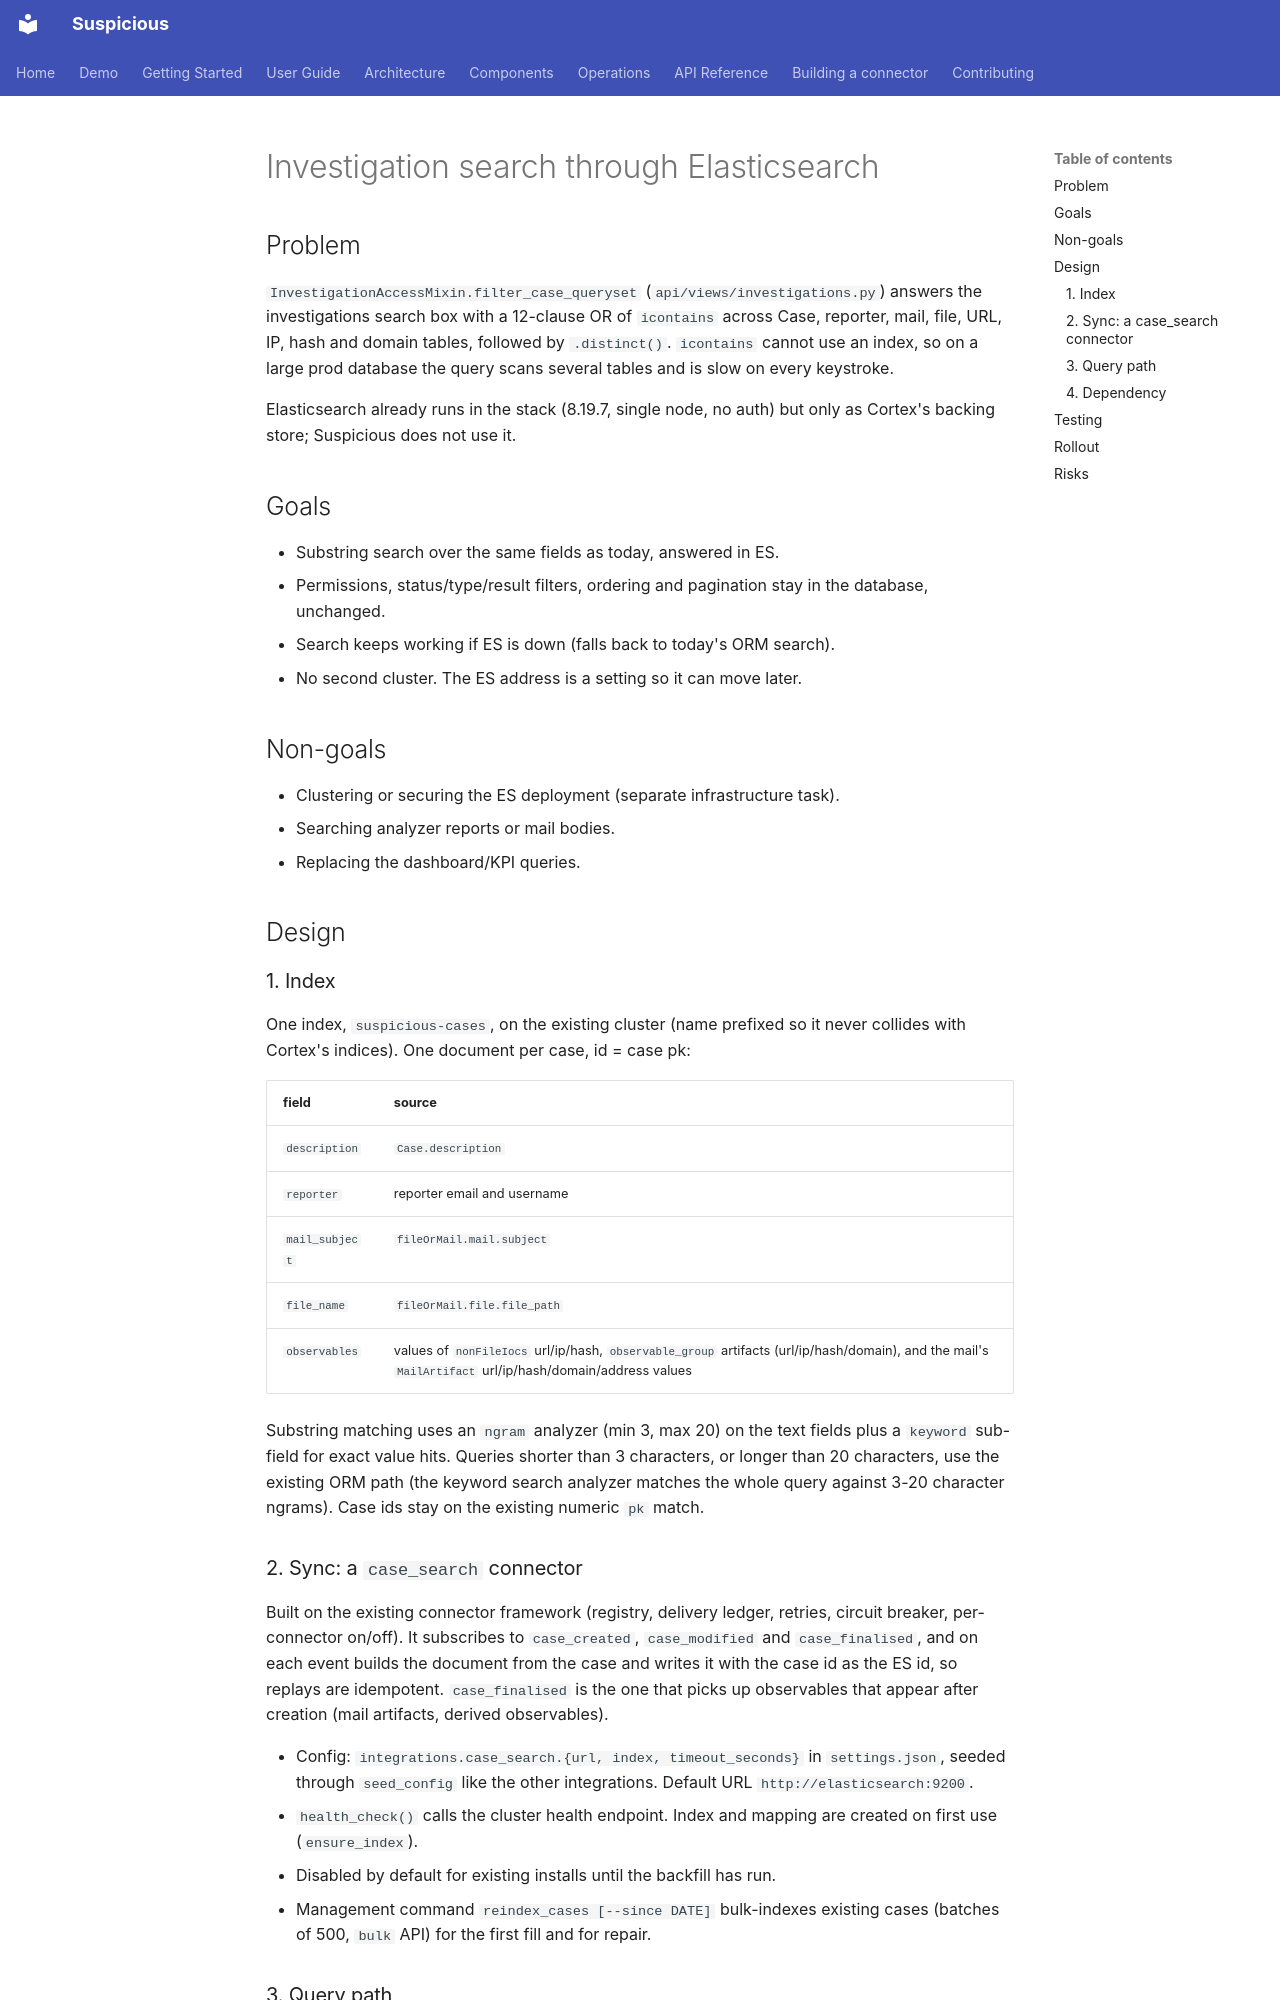

repository: thalesgroup-cert/suspicious · page: specs/2026-10-07-case-search-elasticsearch-design/index.html · generator: mkdocs

# Investigation search through Elasticsearch

## Problem
`InvestigationAccessMixin.filter_case_queryset` (`api/views/investigations.py`)
answers the investigations search box with a 12-clause OR of `icontains`
across Case, reporter, mail, file, URL, IP, hash and domain tables, followed by
`.distinct()`. `icontains` cannot use an index, so on a large prod database
the query scans several tables and is slow on every keystroke.

Elasticsearch already runs in the stack (8.19.7, single node, no auth) but only
as Cortex's backing store; Suspicious does not use it.

## Goals
- Substring search over the same fields as today, answered in ES.
- Permissions, status/type/result filters, ordering and pagination stay in
  the database, unchanged.
- Search keeps working if ES is down (falls back to today's ORM search).
- No second cluster. The ES address is a setting so it can move later.

## Non-goals
- Clustering or securing the ES deployment (separate infrastructure task).
- Searching analyzer reports or mail bodies.
- Replacing the dashboard/KPI queries.

## Design

### 1. Index
One index, `suspicious-cases`, on the existing cluster (name prefixed so it
never collides with Cortex's indices). One document per case, id = case pk:

| field | source |
|---|---|
| `description` | `Case.description` |
| `reporter` | reporter email and username |
| `mail_subject` | `fileOrMail.mail.subject` |
| `file_name` | `fileOrMail.file.file_path` |
| `observables` | values of `nonFileIocs` url/ip/hash, `observable_group` artifacts (url/ip/hash/domain), and the mail's `MailArtifact` url/ip/hash/domain/address values |

Substring matching uses an `ngram` analyzer (min 3, max 20) on the text
fields plus a `keyword` sub-field for exact value hits. Queries shorter than 3
characters, or longer than 20 characters, use the existing ORM path (the keyword search analyzer matches the whole query against 3-20 character ngrams). Case ids stay on the existing numeric
`pk` match.

### 2. Sync: a `case_search` connector
Built on the existing connector framework (registry, delivery ledger, retries,
circuit breaker, per-connector on/off). It subscribes to `case_created`,
`case_modified` and `case_finalised`, and on each event builds the document
from the case and writes it with the case id as the ES id, so replays are
idempotent. `case_finalised` is the one that picks up observables that appear
after creation (mail artifacts, derived observables).

- Config: `integrations.case_search.{url, index, timeout_seconds}` in
  `settings.json`, seeded through `seed_config` like the other integrations.
  Default URL `http://elasticsearch:9200`.
- `health_check()` calls the cluster health endpoint. Index and mapping are
  created on first use (`ensure_index`).
- Disabled by default for existing installs until the backfill has run.
- Management command `reindex_cases [--since DATE]` bulk-indexes existing
  cases (batches of 500, `bulk` API) for the first fill and for repair.
